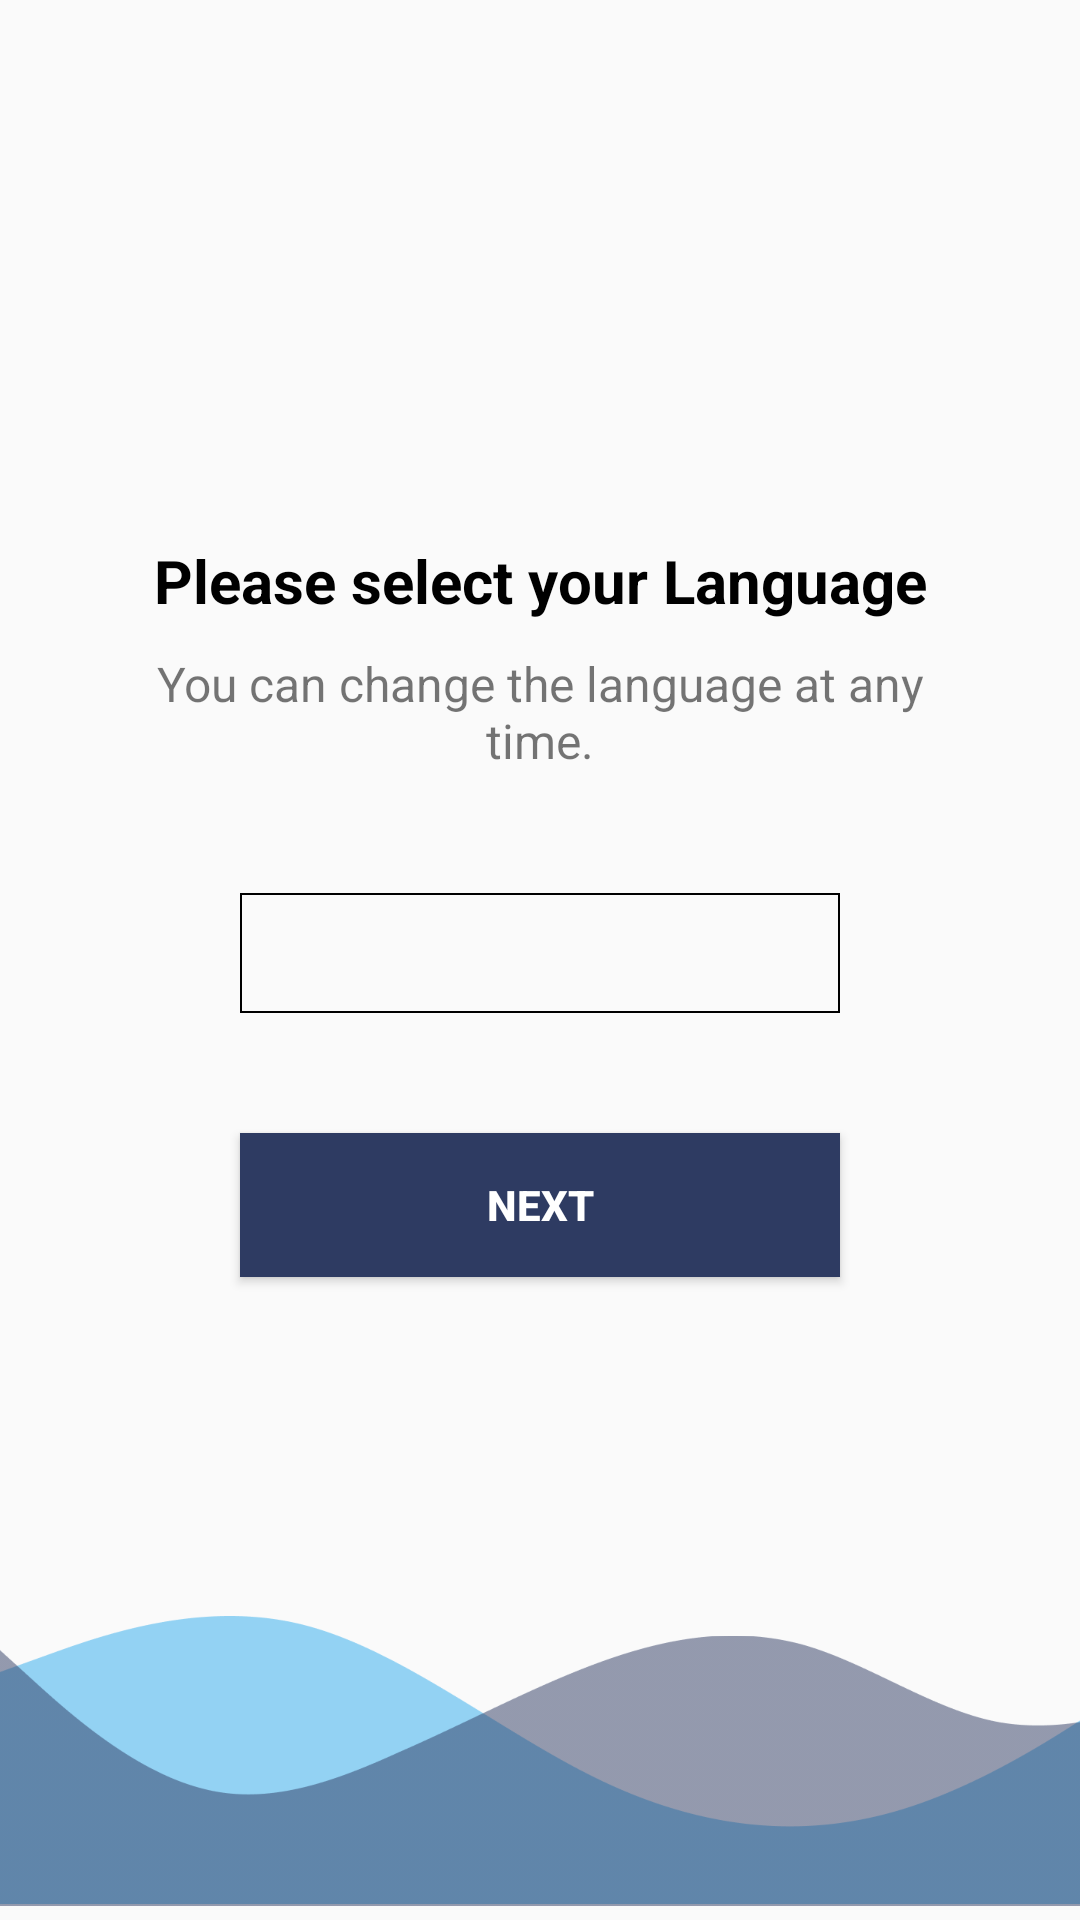

Produce the Android XML layout that renders to this screen, including the resource entries it uses.
<!-- AndroidManifest.xml: application theme Theme.QRScanner -->
<!-- res/layout/activity_main.xml -->
<?xml version="1.0" encoding="utf-8"?>
<RelativeLayout
    xmlns:android="http://schemas.android.com/apk/res/android"
    xmlns:tools="http://schemas.android.com/tools"
    xmlns:app="http://schemas.android.com/apk/res-auto"
    android:layout_width="match_parent"
    android:layout_height="match_parent"
    tools:context=".MainActivity">

    <LinearLayout
        android:layout_margin="40dp"
        android:gravity="top|center"
        android:layout_width="match_parent"
        android:layout_height="match_parent"
        android:orientation="vertical">

        <ImageView
            android:id="@+id/imageView4"
            android:layout_width="120dp"
            android:layout_height="120dp"
            app:srcCompat="@drawable/language" />

        <TextView
            android:id="@+id/textView"
            android:gravity="center"
            android:textColor="@color/black"
            android:layout_marginTop="20dp"
            android:layout_width="match_parent"
            android:layout_height="wrap_content"
            android:text="Please select your Language"
            android:textSize="20sp"
            android:textStyle="bold" />

        <TextView
            android:id="@+id/textView2"
            android:gravity="center"
            android:layout_marginTop="10dp"
            android:layout_width="match_parent"
            android:layout_height="wrap_content"
            android:text="You can change the language at any time."
            android:textSize="16sp" />

        <Spinner
            android:background="@drawable/dropdown_bg"
            android:id="@+id/languageSpinner"
            android:layout_width="match_parent"
            android:layout_height="40dp"
            android:layout_marginLeft="40dp"
            android:layout_marginTop="40dp"
            android:layout_marginRight="40dp" />

        <Button
            android:id="@+id/nextbtn"
            android:layout_width="match_parent"
            android:layout_height="wrap_content"
            android:layout_marginLeft="40dp"
            android:layout_marginTop="40dp"
            android:layout_marginRight="40dp"
            android:background="@drawable/btn"
            android:text="Next"
            android:textColor="@color/white"
            android:textStyle="bold" />
    </LinearLayout>

    <ImageView
        android:layout_width="wrap_content"
        android:layout_height="110dp"
        android:layout_marginBottom="-2dp"
        android:layout_alignParentBottom="true"
        app:srcCompat="@drawable/bottom_vec2" />

    <ImageView
        android:layout_width="wrap_content"
        android:layout_height="103dp"
        android:layout_marginBottom="-2dp"
        android:layout_alignParentBottom="true"
        app:srcCompat="@drawable/bottom_vec1" />

</RelativeLayout>
<!-- resources referenced by this layout -->
<resources>
  <!-- drawable bottom_vec1: png bitmap (drawable, 9006 bytes) -->
  <!-- drawable bottom_vec2: png bitmap (drawable, 7914 bytes) -->
  <!-- drawable btn (drawable) -->
  <?xml version="1.0" encoding="utf-8"?>
  <shape xmlns:android="http://schemas.android.com/apk/res/android">
  <solid android:color="#2E3B62"/>
  </shape>
  <!-- drawable dropdown_bg (drawable) -->
  <?xml version="1.0" encoding="utf-8"?>
  <shape xmlns:android="http://schemas.android.com/apk/res/android">
      <stroke android:color="@color/black"
      android:width="0.7dp"/>
  </shape>
  <style name="Theme.QRScanner" parent="Theme.AppCompat.DayNight.NoActionBar">
          
          <item name="colorPrimary">@color/black</item>
          <item name="colorPrimaryVariant">@color/black</item>
          <item name="colorOnPrimary">@color/white</item>
          
          <item name="colorSecondary">@color/teal_200</item>
          <item name="colorSecondaryVariant">@color/teal_700</item>
          <item name="colorOnSecondary">@color/black</item>
          
          <item name="android:statusBarColor">?attr/colorPrimaryVariant</item>
          
      </style>
  <!-- not gathered from this repository: default colours our renderer supplied (Android Studio template values) -->
  <color name="teal_200">#FF03DAC5</color>
  <color name="teal_700">#FF018786</color>
  <color name="black">#FF000000</color>
  <color name="white">#FFFFFFFF</color>
</resources>
